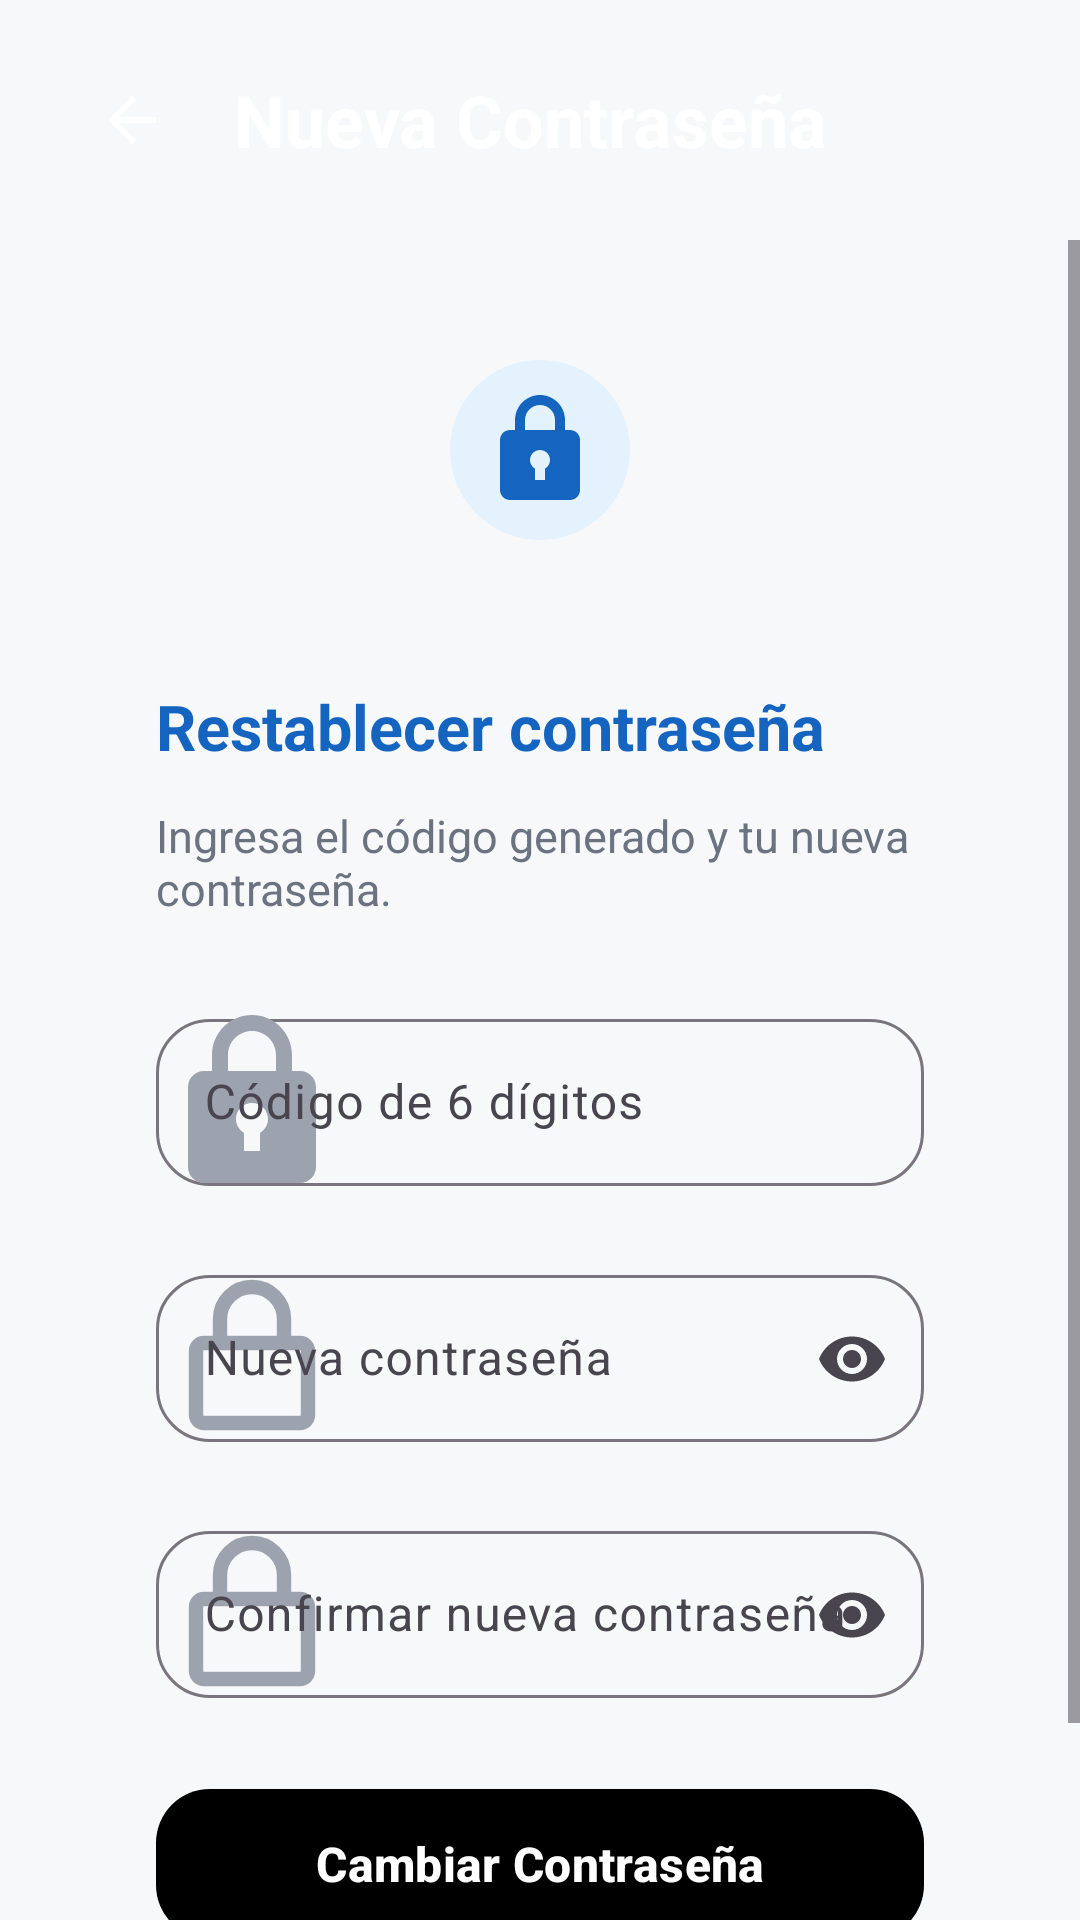

Write the Android layout XML for this screen, with the resource values it uses.
<!-- AndroidManifest.xml: application theme Theme.AsistenteRedIDBI -->
<!-- res/layout/fragment_reset_password.xml -->
<?xml version="1.0" encoding="utf-8"?>
<FrameLayout xmlns:android="http://schemas.android.com/apk/res/android"
    xmlns:app="http://schemas.android.com/apk/res-auto"
    android:layout_width="match_parent"
    android:layout_height="match_parent"
    android:background="@color/background">

    <LinearLayout
        android:layout_width="match_parent"
        android:layout_height="80dp"
        android:background="@color/header_blue"
        android:elevation="12dp"
        android:gravity="center_vertical"
        android:orientation="horizontal"
        android:paddingStart="20dp">

        <ImageButton
            android:id="@+id/btnBack"
            android:layout_width="48dp"
            android:layout_height="48dp"
            android:background="?attr/selectableItemBackgroundBorderless"
            android:contentDescription="Volver"
            android:padding="12dp"
            app:srcCompat="@drawable/ic_arrow_back"
            app:tint="@android:color/white" />

        <TextView
            android:layout_width="wrap_content"
            android:layout_height="wrap_content"
            android:layout_marginStart="10dp"
            android:text="Nueva Contraseña"
            android:textColor="@android:color/white"
            android:textSize="24sp"
            android:textStyle="bold" />
    </LinearLayout>

    <ScrollView
        android:layout_width="match_parent"
        android:layout_height="match_parent"
        android:layout_marginTop="80dp"
        android:fillViewport="true">

        <LinearLayout
            android:layout_width="match_parent"
            android:layout_height="wrap_content"
            android:gravity="center_horizontal"
            android:orientation="vertical"
            android:paddingStart="28dp"
            android:paddingTop="40dp"
            android:paddingEnd="28dp"
            android:paddingBottom="40dp">

            <FrameLayout
                android:layout_width="60dp"
                android:layout_height="60dp"
                android:layout_marginBottom="24dp">

                <View
                    android:layout_width="60dp"
                    android:layout_height="60dp"
                    android:background="@drawable/bg_forgot_icon" />

                <ImageView
                    android:layout_width="40dp"
                    android:layout_height="40dp"
                    android:layout_gravity="center"
                    android:contentDescription="Nueva contraseña"
                    app:srcCompat="@drawable/ic_lock_reset"
                    app:tint="@color/primary_blue" />
            </FrameLayout>

            <LinearLayout
                android:layout_width="match_parent"
                android:layout_height="wrap_content"
                android:background="@drawable/bg_register_card"
                android:elevation="8dp"
                android:orientation="vertical"
                android:padding="24dp">

                <TextView
                    android:layout_width="match_parent"
                    android:layout_height="wrap_content"
                    android:text="Restablecer contraseña"
                    android:textColor="@color/primary_blue"
                    android:textSize="21sp"
                    android:textStyle="bold" />

                <TextView
                    android:id="@+id/tvInstructions"
                    android:layout_width="match_parent"
                    android:layout_height="wrap_content"
                    android:layout_marginTop="12dp"
                    android:text="Ingresa el código generado y tu nueva contraseña."
                    android:textColor="@color/text_secondary"
                    android:textSize="15sp" />

                <com.google.android.material.textfield.TextInputLayout
                    android:id="@+id/tilCode"
                    android:layout_width="match_parent"
                    android:layout_height="wrap_content"
                    android:layout_marginTop="24dp"
                    android:hint="Código de 6 dígitos"
                    app:boxBackgroundMode="outline"
                    app:boxCornerRadiusBottomEnd="18dp"
                    app:boxCornerRadiusBottomStart="18dp"
                    app:boxCornerRadiusTopEnd="18dp"
                    app:boxCornerRadiusTopStart="18dp"
                    app:startIconDrawable="@drawable/ic_lock_reset"
                    app:startIconTint="#9CA3AF">

                    <com.google.android.material.textfield.TextInputEditText
                        android:id="@+id/etCode"
                        android:layout_width="match_parent"
                        android:layout_height="wrap_content"
                        android:digits="0123456789"
                        android:inputType="number"
                        android:maxLength="6"
                        android:singleLine="true" />
                </com.google.android.material.textfield.TextInputLayout>

                <com.google.android.material.textfield.TextInputLayout
                    android:id="@+id/tilPassword"
                    android:layout_width="match_parent"
                    android:layout_height="wrap_content"
                    android:layout_marginTop="16dp"
                    android:hint="Nueva contraseña"
                    app:boxBackgroundMode="outline"
                    app:boxCornerRadiusBottomEnd="18dp"
                    app:boxCornerRadiusBottomStart="18dp"
                    app:boxCornerRadiusTopEnd="18dp"
                    app:boxCornerRadiusTopStart="18dp"
                    app:startIconDrawable="@drawable/ic_lock_outline"
                    app:startIconTint="#9CA3AF"
                    app:endIconMode="password_toggle">

                    <com.google.android.material.textfield.TextInputEditText
                        android:id="@+id/etPassword"
                        android:layout_width="match_parent"
                        android:layout_height="wrap_content"
                        android:inputType="textPassword"
                        android:singleLine="true" />
                </com.google.android.material.textfield.TextInputLayout>

                <com.google.android.material.textfield.TextInputLayout
                    android:id="@+id/tilConfirmPassword"
                    android:layout_width="match_parent"
                    android:layout_height="wrap_content"
                    android:layout_marginTop="16dp"
                    android:hint="Confirmar nueva contraseña"
                    app:boxBackgroundMode="outline"
                    app:boxCornerRadiusBottomEnd="18dp"
                    app:boxCornerRadiusBottomStart="18dp"
                    app:boxCornerRadiusTopEnd="18dp"
                    app:boxCornerRadiusTopStart="18dp"
                    app:startIconDrawable="@drawable/ic_lock_outline"
                    app:startIconTint="#9CA3AF"
                    app:endIconMode="password_toggle">

                    <com.google.android.material.textfield.TextInputEditText
                        android:id="@+id/etConfirmPassword"
                        android:layout_width="match_parent"
                        android:layout_height="wrap_content"
                        android:inputType="textPassword"
                        android:singleLine="true" />
                </com.google.android.material.textfield.TextInputLayout>

                <TextView
                    android:id="@+id/tvError"
                    android:layout_width="match_parent"
                    android:layout_height="wrap_content"
                    android:layout_marginTop="12dp"
                    android:textColor="#D32F2F"
                    android:textSize="14sp"
                    android:visibility="gone" />

                <com.google.android.material.button.MaterialButton
                    android:id="@+id/btnResetPassword"
                    android:layout_width="match_parent"
                    android:layout_height="58dp"
                    android:layout_marginTop="22dp"
                    android:text="Cambiar Contraseña"
                    android:textAllCaps="false"
                    android:textSize="16sp"
                    android:textStyle="bold"
                    app:backgroundTint="@color/header_blue"
                    app:cornerRadius="18dp" />

                <ProgressBar
                    android:id="@+id/progress"
                    android:layout_width="32dp"
                    android:layout_height="32dp"
                    android:layout_gravity="center_horizontal"
                    android:layout_marginTop="16dp"
                    android:visibility="gone" />

            </LinearLayout>
        </LinearLayout>
    </ScrollView>

</FrameLayout>
<!-- resources referenced by this layout -->
<resources>
  <color name="background">#F7F8FA</color>
  <color name="header_blue">#16457A</color>
  <color name="primary_blue">#1565C0</color>
  <color name="text_secondary">#6B7280</color>
  <!-- drawable bg_forgot_icon (drawable) -->
  <shape xmlns:android="http://schemas.android.com/apk/res/android">
      <solid android:color="#E3F2FD" />
      <corners android:radius="48dp" />
  </shape>
  <!-- drawable ic_arrow_back (drawable) -->
  <vector xmlns:android="http://schemas.android.com/apk/res/android"
      android:width="24dp"
      android:height="24dp"
      android:viewportWidth="24"
      android:viewportHeight="24">
  
      <path
          android:fillColor="#FFFFFF"
          android:pathData="M20,11H7.83l5.59,-5.59L12,4l-8,8l8,8l1.41,-1.41L7.83,13H20v-2z"/>
  </vector>
  <!-- drawable ic_lock_outline (drawable) -->
  <vector xmlns:android="http://schemas.android.com/apk/res/android"
      android:width="64dp"
      android:height="64dp"
      android:viewportWidth="24"
      android:viewportHeight="24">
  
      <path
          android:fillColor="#00000000"
          android:strokeColor="#1565C0"
          android:strokeWidth="1.8"
          android:pathData="M8,10V7a4,4 0,1 1,8 0v3"/>
  
      <path
          android:fillColor="#00000000"
          android:strokeColor="#1565C0"
          android:strokeWidth="1.8"
          android:pathData="M6,10h12a1,1 0,0 1,1 1v8a1,1 0,0 1,-1 1H6a1,1 0,0 1,-1 -1v-8a1,1 0,0 1,1 -1z"/>
  </vector>
  <!-- drawable ic_lock_reset (drawable) -->
  <vector xmlns:android="http://schemas.android.com/apk/res/android"
      android:width="64dp"
      android:height="64dp"
      android:viewportWidth="24"
      android:viewportHeight="24">
  
      <path
          android:fillColor="#1565C0"
          android:pathData="M12,1C9.24,1 7,3.24 7,6V8H6C4.9,8 4,8.9 4,10V20C4,21.1 4.9,22 6,22H18C19.1,22 20,21.1 20,20V10C20,8.9 19.1,8 18,8H17V6C17,3.24 14.76,1 12,1ZM12,3C13.65,3 15,4.35 15,6V8H9V6C9,4.35 10.35,3 12,3ZM12,12C13.1,12 14,12.9 14,14C14,14.74 13.6,15.38 13,15.72V18H11V15.72C10.4,15.38 10,14.74 10,14C10,12.9 10.9,12 12,12Z"/>
  </vector>
  <style name="Theme.AsistenteRedIDBI" parent="Base.Theme.AsistenteRedIDBI" />
  <style name="Base.Theme.AsistenteRedIDBI" parent="Theme.Material3.DayNight.NoActionBar">
          
          <item name="android:statusBarColor">@color/header_blue</item>
          <item name="android:windowLightStatusBar">false</item>
      </style>
</resources>
